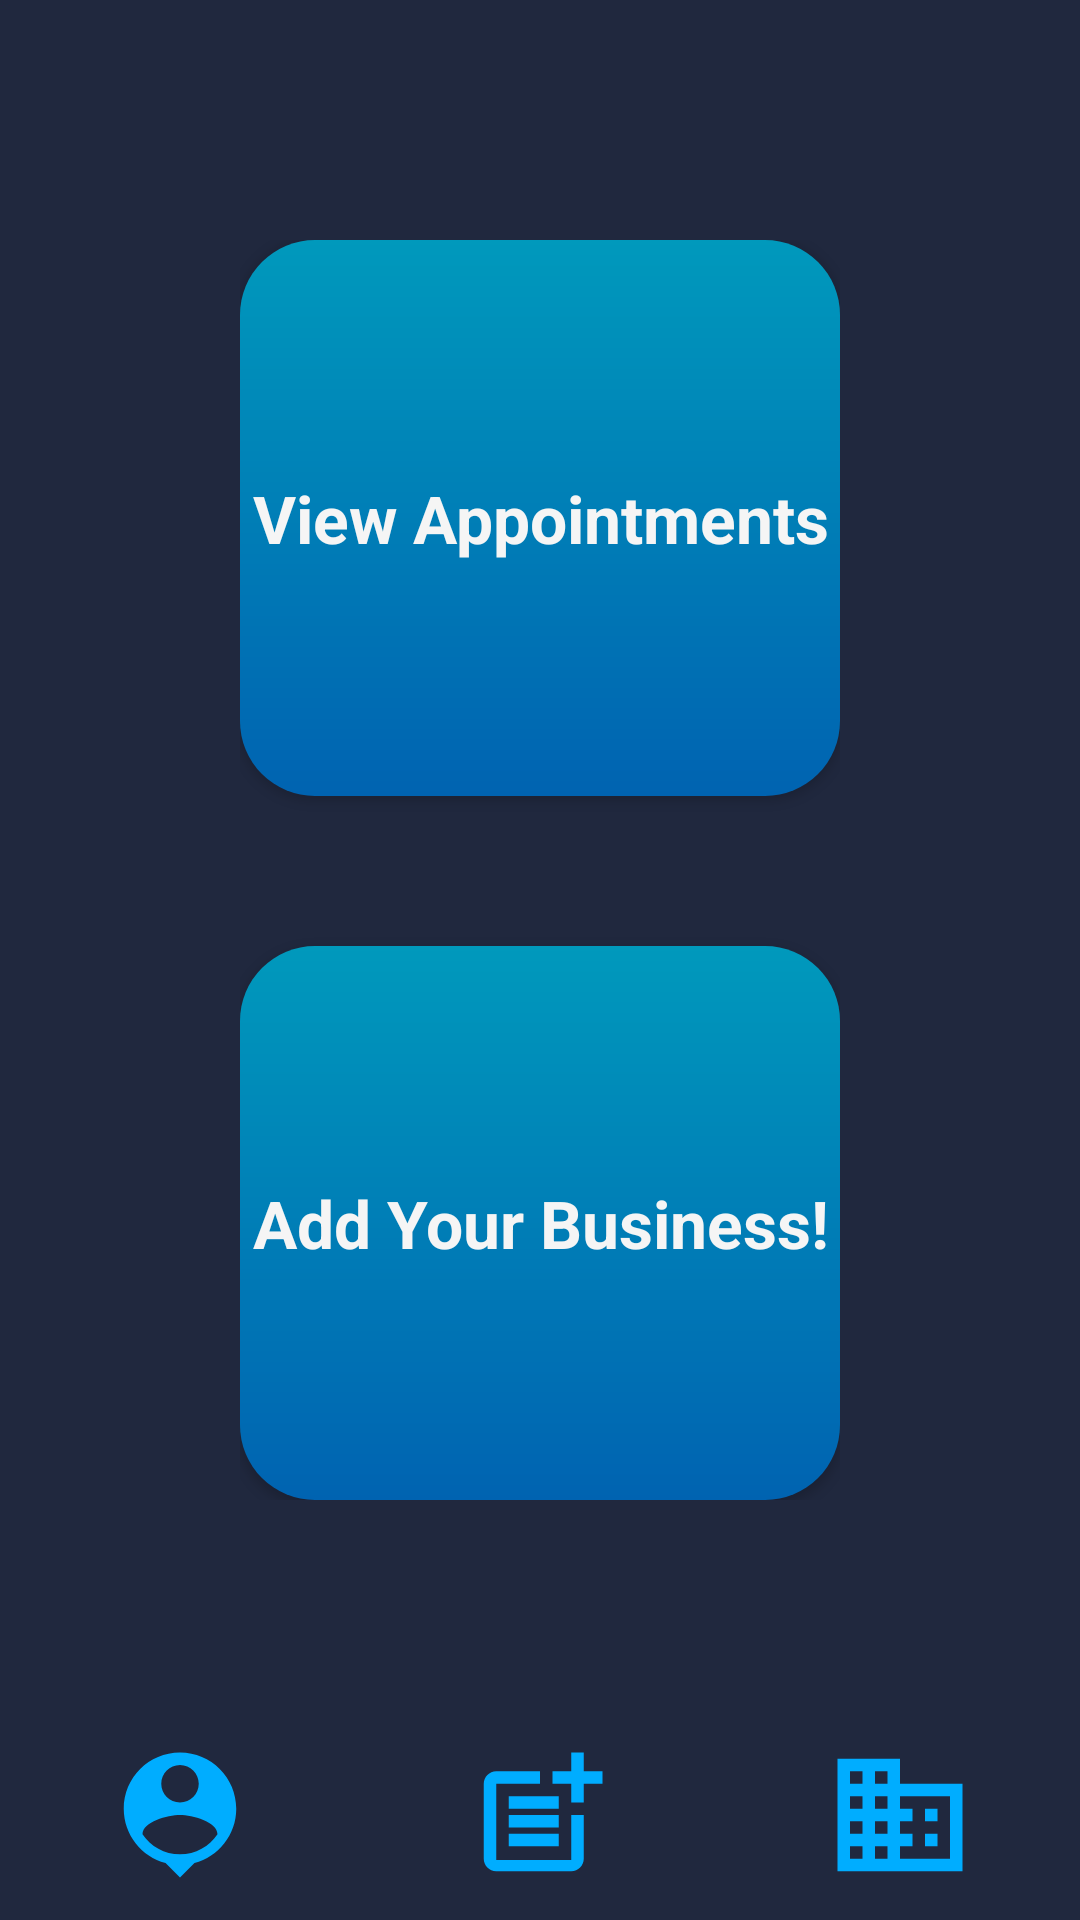

The Android layout XML behind this screen, and the referenced resources:
<!-- AndroidManifest.xml: application theme AppTheme -->
<!-- res/layout/business_needs.xml -->
<?xml version="1.0" encoding="utf-8"?>
<LinearLayout
        xmlns:android="http://schemas.android.com/apk/res/android"
        xmlns:tools="http://schemas.android.com/tools"
        xmlns:app="http://schemas.android.com/apk/res-auto"
        android:layout_width="match_parent"
        android:layout_height="match_parent"
        tools:context=".user_main_page" android:orientation="vertical" android:layout_margin="0dp"
        android:background="@color/blue_grey">
    <LinearLayout
            android:orientation="vertical"
            android:layout_width="match_parent"
            android:layout_height="match_parent" android:layout_weight="6" android:layout_margin="80dp"
            android:background="@color/blue_grey">
        <Button
                android:text="@string/view_appointments"
                android:layout_width="match_parent"
                android:layout_height="1dp" android:id="@+id/view_appointments_button2" android:layout_weight="1"
                android:layout_marginBottom="50dp" style="@style/Button.blue"
                android:theme="@style/Button.blue" android:textAppearance="@style/TextAppearance.AppCompat.Large"/>
        <Button
                android:text="@string/add_your_business"
                android:layout_width="match_parent"
                android:layout_height="0dp" android:id="@+id/add_business_button" android:layout_weight="1"
                style="@style/Button.blue"
                android:theme="@style/Button.blue" android:textAppearance="@style/TextAppearance.AppCompat.Large"/>
    </LinearLayout>
    <LinearLayout
            android:orientation="horizontal"
            android:layout_width="match_parent"
            android:layout_height="wrap_content" android:layout_weight="1"
            android:layout_gravity="center_horizontal" android:layout_marginBottom="10dp">
        <ImageView
                android:src="@drawable/personal_page_vector"
                android:layout_width="wrap_content" android:tag="Business_Needs_Page_Users_Page"
                android:layout_height="wrap_content" android:id="@+id/search_page_personal_page_nav_imageview"
                android:layout_weight="1" android:contentDescription="@string/personal_page_image"/>
        <ImageView
                android:src="@drawable/add_bussiness_vector"
                android:layout_width="wrap_content" android:tag="Business_Needs_Page_Book_Appointment_Page"
                android:layout_height="wrap_content" android:id="@+id/add_businessl_page_nav_imageview"
                android:layout_weight="1" android:contentDescription="@string/booking_page_imageview"/>
        <ImageView
                android:src="@drawable/business_center_vector"
                android:layout_width="wrap_content" android:tag="Business_Needs_Page_Business_Needs_Page"
                android:layout_height="wrap_content" android:id="@+id/business_needs_page_nav_imageview"
                android:layout_weight="1" android:contentDescription="@string/business_needs_imageview"/>
    </LinearLayout>
</LinearLayout>
<!-- resources referenced by this layout -->
<resources>
  <color name="blue_grey">#20283E</color>
  <!-- drawable add_bussiness_vector (drawable) -->
  <vector android:height="60dp" android:tint="#00ADFF"
      android:viewportHeight="24" android:viewportWidth="24"
      android:width="60dp" xmlns:android="http://schemas.android.com/apk/res/android">
      <path android:fillColor="@android:color/white" android:pathData="M17,19.22H5V7h7V5H5C3.9,5 3,5.9 3,7v12c0,1.1 0.9,2 2,2h12c1.1,0 2,-0.9 2,-2v-7h-2V19.22z"/>
      <path android:fillColor="@android:color/white" android:pathData="M19,2h-2v3h-3c0.01,0.01 0,2 0,2h3v2.99c0.01,0.01 2,0 2,0V7h3V5h-3V2z"/>
      <path android:fillColor="@android:color/white" android:pathData="M7,9h8v2h-8z"/>
      <path android:fillColor="@android:color/white" android:pathData="M7,12l0,2l8,0l0,-2l-3,0z"/>
      <path android:fillColor="@android:color/white" android:pathData="M7,15h8v2h-8z"/>
  </vector>
  <!-- drawable business_center_vector (drawable) -->
  <vector android:height="60dp" android:tint="#00ADFF"
      android:viewportHeight="24" android:viewportWidth="24"
      android:width="60dp" xmlns:android="http://schemas.android.com/apk/res/android">
      <path android:fillColor="@android:color/white" android:pathData="M12,7L12,3L2,3v18h20L22,7L12,7zM6,19L4,19v-2h2v2zM6,15L4,15v-2h2v2zM6,11L4,11L4,9h2v2zM6,7L4,7L4,5h2v2zM10,19L8,19v-2h2v2zM10,15L8,15v-2h2v2zM10,11L8,11L8,9h2v2zM10,7L8,7L8,5h2v2zM20,19h-8v-2h2v-2h-2v-2h2v-2h-2L12,9h8v10zM18,11h-2v2h2v-2zM18,15h-2v2h2v-2z"/>
  </vector>
  <!-- drawable personal_page_vector (drawable) -->
  <vector android:height="60dp" android:tint="#00ADFF"
      android:viewportHeight="24" android:viewportWidth="24"
      android:width="60dp" xmlns:android="http://schemas.android.com/apk/res/android">
      <path android:fillColor="@android:color/white" android:pathData="M12,2c-4.97,0 -9,4.03 -9,9 0,4.17 2.84,7.67 6.69,8.69L12,22l2.31,-2.31C18.16,18.67 21,15.17 21,11c0,-4.97 -4.03,-9 -9,-9zM12,4c1.66,0 3,1.34 3,3s-1.34,3 -3,3 -3,-1.34 -3,-3 1.34,-3 3,-3zM12,18.3c-2.5,0 -4.71,-1.28 -6,-3.22 0.03,-1.99 4,-3.08 6,-3.08 1.99,0 5.97,1.09 6,3.08 -1.29,1.94 -3.5,3.22 -6,3.22z"/>
  </vector>
  <string name="add_your_business">Add Your Business!</string>
  <string name="booking_page_imageview">Booking Page ImageView</string>
  <string name="business_needs_imageview">Business Needs ImageView</string>
  <string name="personal_page_image">Personal Page Image</string>
  <string name="view_appointments">View Appointments</string>
  <style name="Button.blue" parent="ThemeOverlay.AppCompat">
          <item name="colorAccent">@color/light_blue</item>
      </style>
  <style name="AppTheme" parent="Theme.AppCompat.Light.NoActionBar">
          <item name="buttonStyle">@style/BlueGreyGradientButtonStyle</item>
      </style>
  <color name="light_blue">#0099BC</color>
  <style name="BlueGreyGradientButtonStyle" parent="Widget.AppCompat.Button">
          <item name="android:background">@drawable/blue_light_blue_gradient</item>
          <item name="android:textColor">@color/pearl_white</item>
          <item name="android:textStyle">bold</item>
      </style>
  <!-- drawable blue_light_blue_gradient (drawable) -->
  <?xml version="1.0" encoding="utf-8"?>
  <shape xmlns:android="http://schemas.android.com/apk/res/android">
      <corners android:radius="25dp" />
      <gradient
              android:startColor="@color/light_blue"
      android:endColor="@color/blue"
      android:angle="130" />
  </shape>
  <color name="pearl_white">#F5F5F5</color>
  <color name="blue">#0063B1</color>
</resources>
